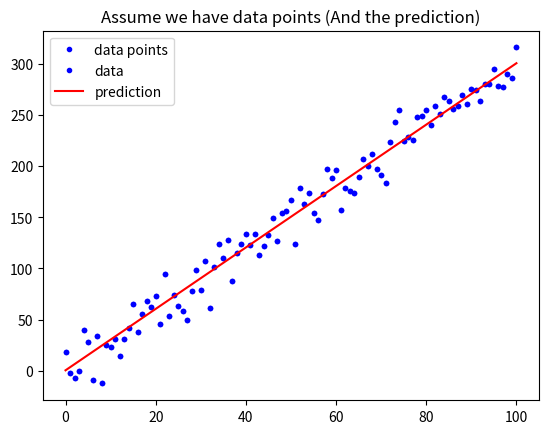

Recreate this plot in Python.
#!/usr/bin/env python
# coding: utf-8

# In[7]:


import numpy as np
import matplotlib.pyplot as plt


# In[6]:


w = 3
b = 0.5

x_lin = np.linspace(0, 100, 101)

y = (x_lin + np.random.randn(101) * 5) * w + b

plt.plot(x_lin, y, 'b.', label = 'data points')
plt.title("Assume we have data points")
plt.legend(loc = 2)
plt.show()


# In[9]:


y_hat = x_lin * w + b
plt.plot(x_lin, y, 'b.', label = 'data')
plt.plot(x_lin, y_hat, 'r-', label = 'prediction')
plt.title("Assume we have data points (And the prediction)")
plt.legend(loc = 2)
plt.show()


# In[10]:


def mean_absolute_error(y, yp):
    """
    計算 MAE
    Args:
        - y: 實際值
        - yp: 預測值
    Return:
        - mae: MAE
    """
    mae = MAE = sum(abs(y - yp)) / len(y)
    return mae

MAE = mean_absolute_error(y, y_hat)
print("The Mean absolute error is %.3f" % (MAE))


# In[16]:


def mean_square_error(y, y_hat):
    """
    計算 MSE
    """
    mse = MSE = (np.square(y - y_hat)).mean()
    return mse

MSE = mean_square_error(y, y_hat)
print("The Mean square error is %.3f" % (MSE))

